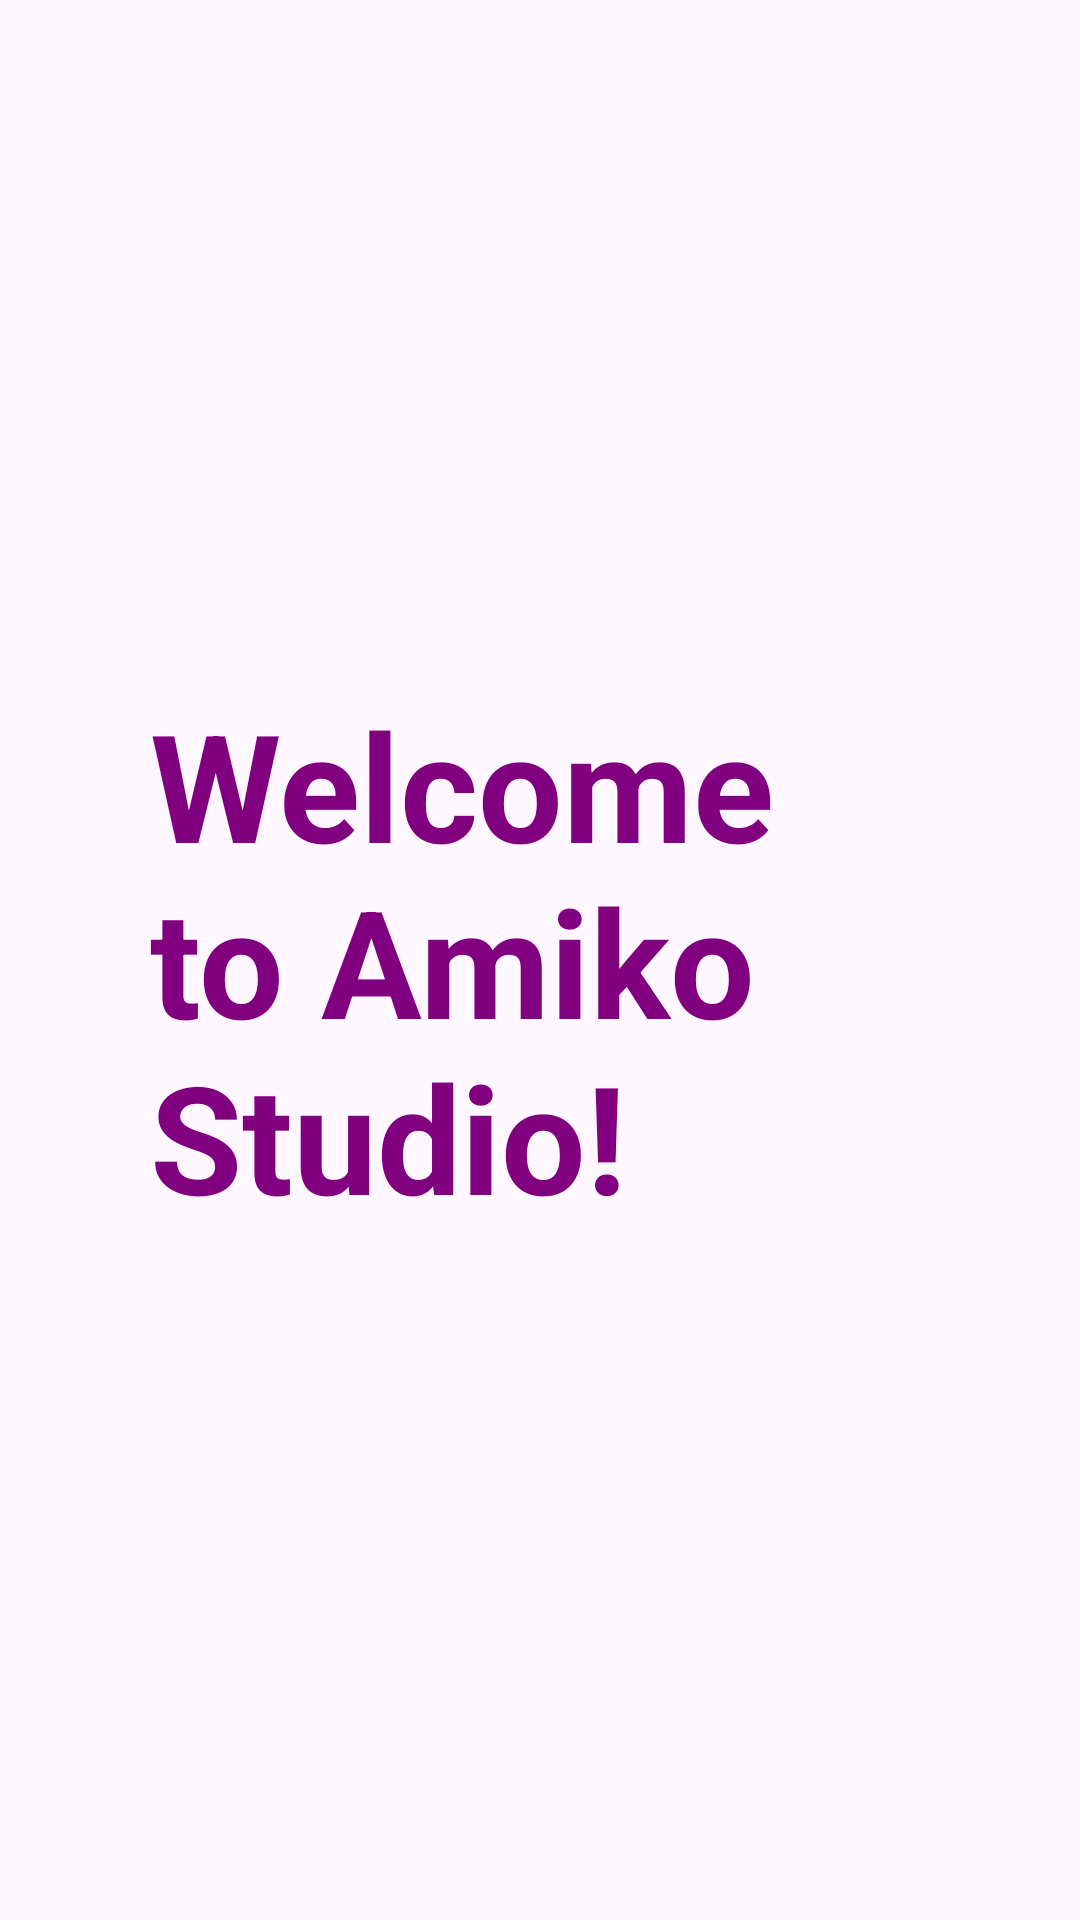

Reconstruct the res/layout file that produces this screen, plus the resources it refers to.
<!-- AndroidManifest.xml: application theme Theme.Coop2Firebase -->
<!-- res/layout/activity_main.xml -->
<?xml version="1.0" encoding="utf-8"?>
<androidx.constraintlayout.widget.ConstraintLayout xmlns:android="http://schemas.android.com/apk/res/android"
    xmlns:app="http://schemas.android.com/apk/res-auto"
    xmlns:tools="http://schemas.android.com/tools"
    android:layout_width="match_parent"
    android:layout_height="match_parent"
    tools:context=".MainActivity">

    <TextView
        android:layout_width="wrap_content"
        android:layout_height="wrap_content"
        android:text="Welcome to Amiko Studio!"
        android:textSize="50dp"
        android:padding="50dp"
        android:textColor="#800080"
        android:textStyle="bold"
        app:layout_constraintBottom_toBottomOf="parent"
        app:layout_constraintEnd_toEndOf="parent"
        app:layout_constraintStart_toStartOf="parent"
        app:layout_constraintTop_toTopOf="parent" />

</androidx.constraintlayout.widget.ConstraintLayout>
<!-- resources referenced by this layout -->
<resources>
  <style name="Theme.Coop2Firebase" parent="Base.Theme.Coop2Firebase" />
  <style name="Base.Theme.Coop2Firebase" parent="Theme.Material3.DayNight.NoActionBar">
          
          
      </style>
</resources>
